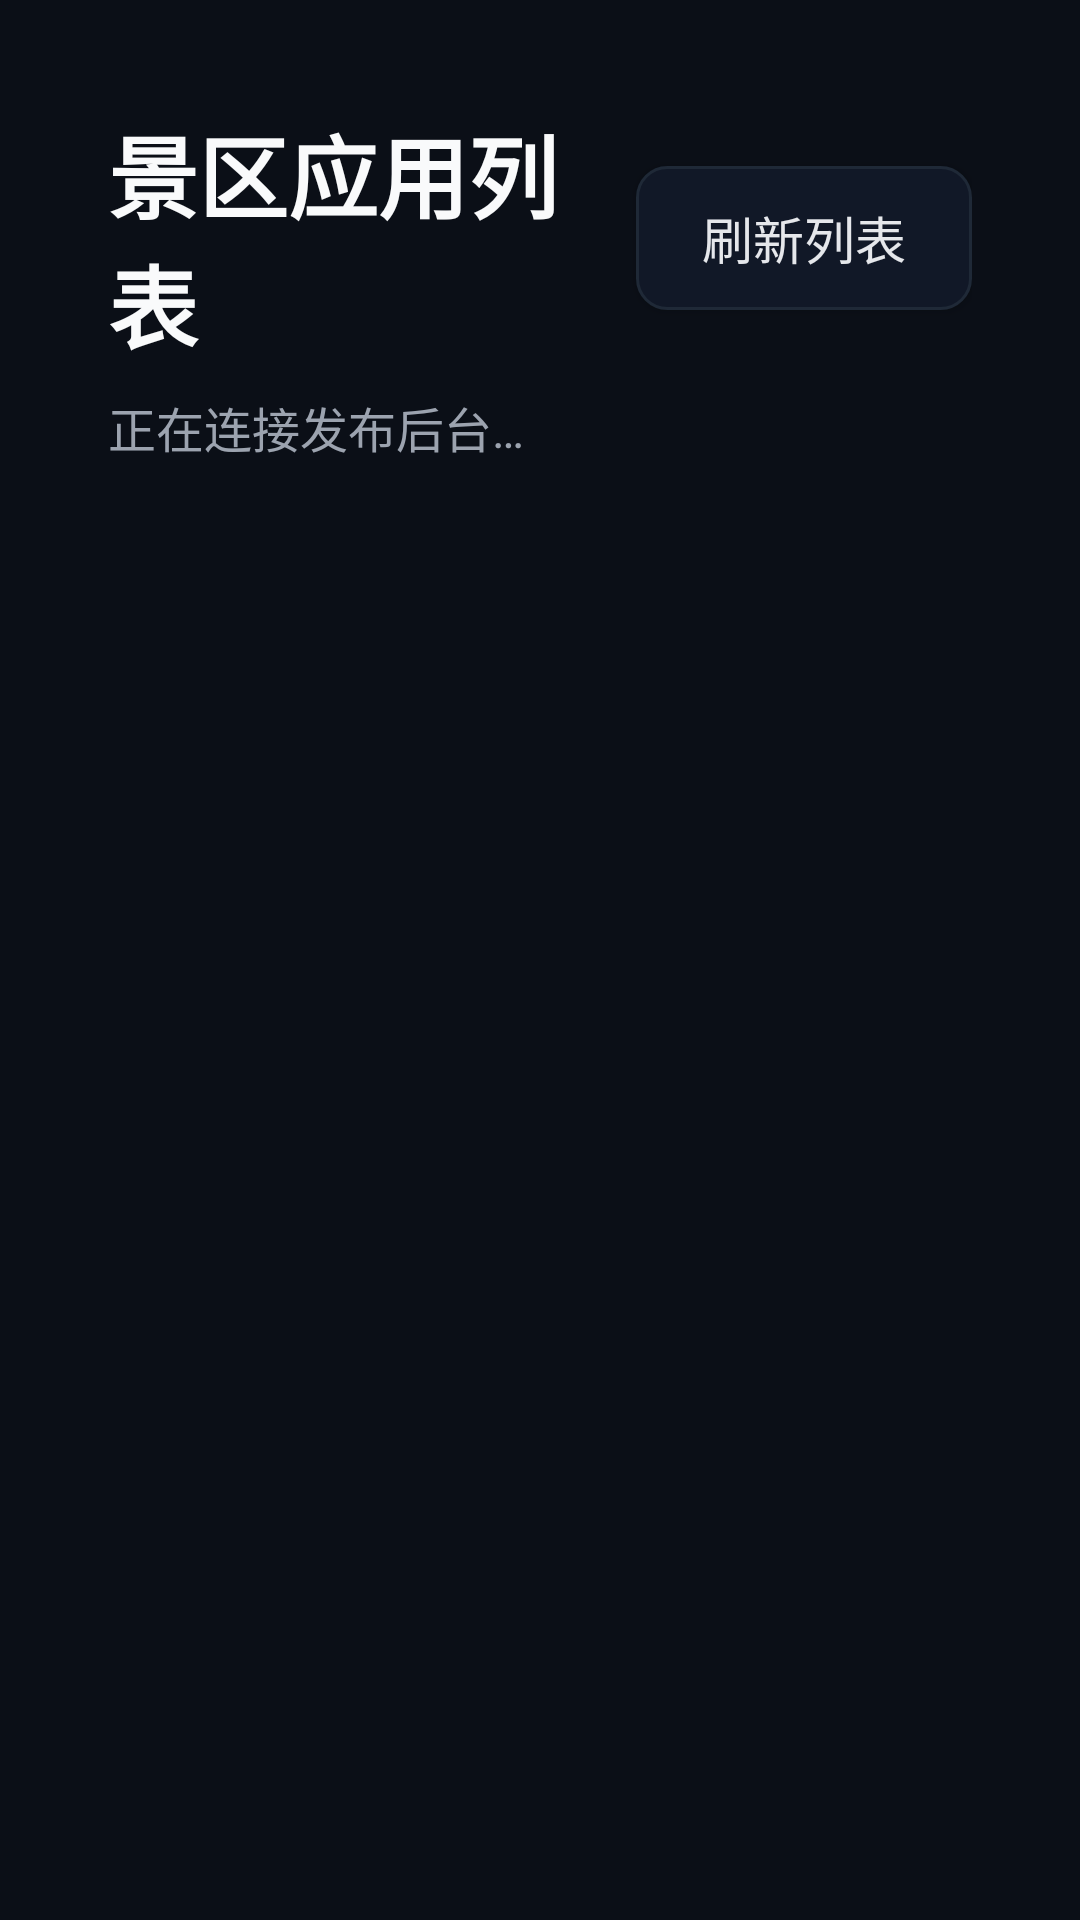

Here is an Android app screen rendered from its layout file. Give the layout XML and the strings, colors and styles it references.
<!-- AndroidManifest.xml: application theme AppTheme -->
<!-- res/layout/activity_update.xml -->
<?xml version="1.0" encoding="utf-8"?>
<LinearLayout xmlns:android="http://schemas.android.com/apk/res/android"
    android:layout_width="match_parent"
    android:layout_height="match_parent"
    android:orientation="vertical"
    android:padding="36dp"
    android:background="#0B0F17">

    <LinearLayout
        android:layout_width="match_parent"
        android:layout_height="wrap_content"
        android:orientation="horizontal"
        android:gravity="center_vertical">

        <TextView
            android:layout_width="0dp"
            android:layout_height="wrap_content"
            android:layout_weight="1"
            android:text="景区应用列表"
            android:textSize="30sp"
            android:textStyle="bold"
            android:textColor="#F9FAFB" />

        <Button
            android:id="@+id/refresh"
            android:layout_width="wrap_content"
            android:layout_height="wrap_content"
            android:text="刷新列表"
            android:textSize="17sp"
            android:focusable="true"
            android:background="@drawable/item_bg"
            android:paddingLeft="22dp"
            android:paddingRight="22dp"
            android:paddingTop="10dp"
            android:paddingBottom="10dp"
            android:textColor="#E5E7EB" />
    </LinearLayout>

    <TextView
        android:id="@+id/up_status"
        android:layout_width="match_parent"
        android:layout_height="wrap_content"
        android:layout_marginTop="8dp"
        android:text="正在连接发布后台…"
        android:textSize="16sp"
        android:textColor="#9CA3AF" />

    <ProgressBar
        android:id="@+id/up_progress"
        style="@android:style/Widget.Material.ProgressBar.Horizontal"
        android:layout_width="match_parent"
        android:layout_height="8dp"
        android:layout_marginTop="8dp"
        android:max="100"
        android:progress="0"
        android:visibility="gone" />

    <ListView
        android:id="@+id/up_list"
        android:layout_width="match_parent"
        android:layout_height="0dp"
        android:layout_weight="1"
        android:layout_marginTop="18dp"
        android:divider="@null"
        android:dividerHeight="10dp"
        android:listSelector="@android:color/transparent"
        android:focusable="true" />

</LinearLayout>
<!-- resources referenced by this layout -->
<resources>
  <!-- drawable item_bg (drawable) -->
  <?xml version="1.0" encoding="utf-8"?>
  <selector xmlns:android="http://schemas.android.com/apk/res/android">
      <item android:state_selected="true">
          <shape android:shape="rectangle">
              <solid android:color="#1D4ED8" />
              <corners android:radius="10dp" />
              <stroke android:width="3dp" android:color="#93C5FD" />
          </shape>
      </item>
      <item android:state_pressed="true">
          <shape android:shape="rectangle">
              <solid android:color="#1E3A8A" />
              <corners android:radius="10dp" />
          </shape>
      </item>
      <item>
          <shape android:shape="rectangle">
              <solid android:color="#111827" />
              <corners android:radius="10dp" />
              <stroke android:width="1dp" android:color="#1F2937" />
          </shape>
      </item>
  </selector>
  <style name="AppTheme" parent="@android:style/Theme.Material.NoActionBar">
          <item name="android:windowBackground">#0B0F17</item>
          <item name="android:colorAccent">#4ADE80</item>
          <item name="android:textColorPrimary">#E5E7EB</item>
          <item name="android:navigationBarColor">#0B0F17</item>
          <item name="android:statusBarColor">#0B0F17</item>
      </style>
</resources>
